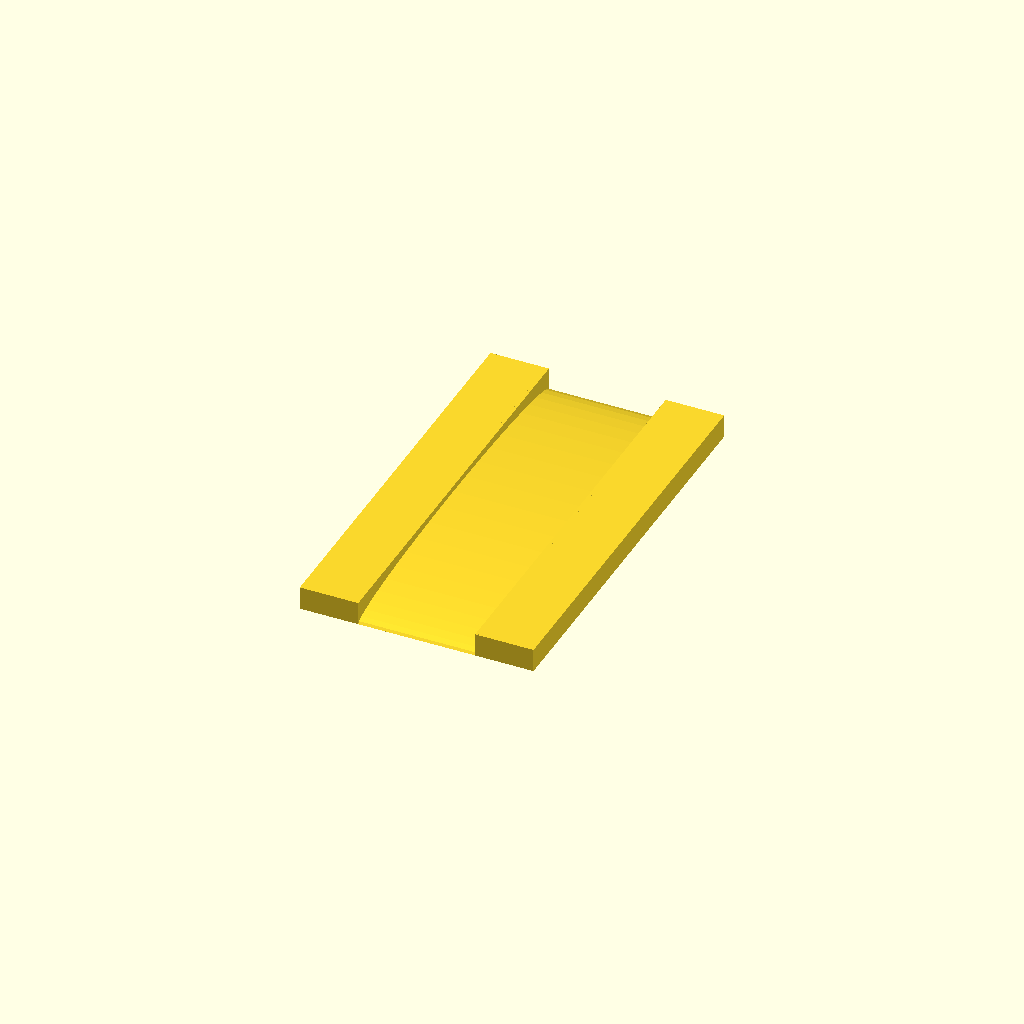
Cell 1: rendered with the file's own defaults.
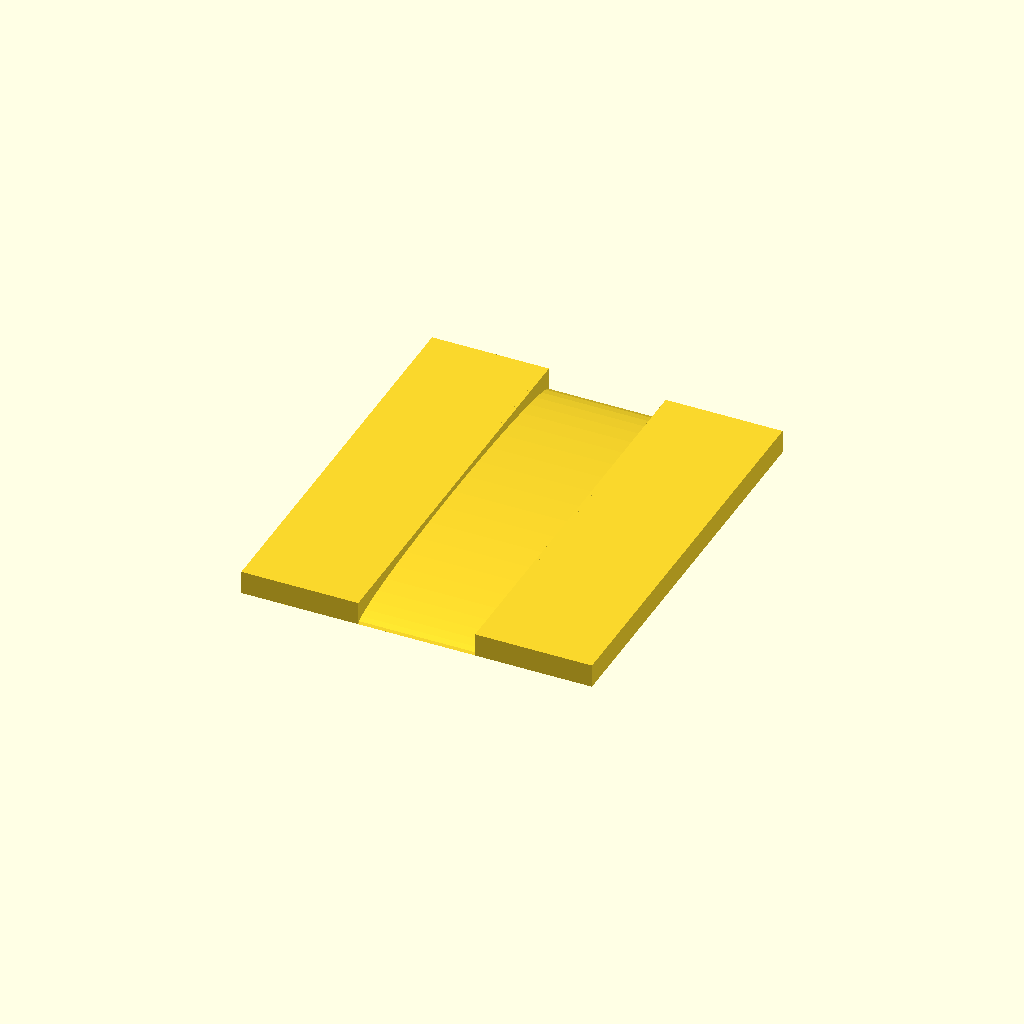
Cell 2: the same model with tab_w = 20.
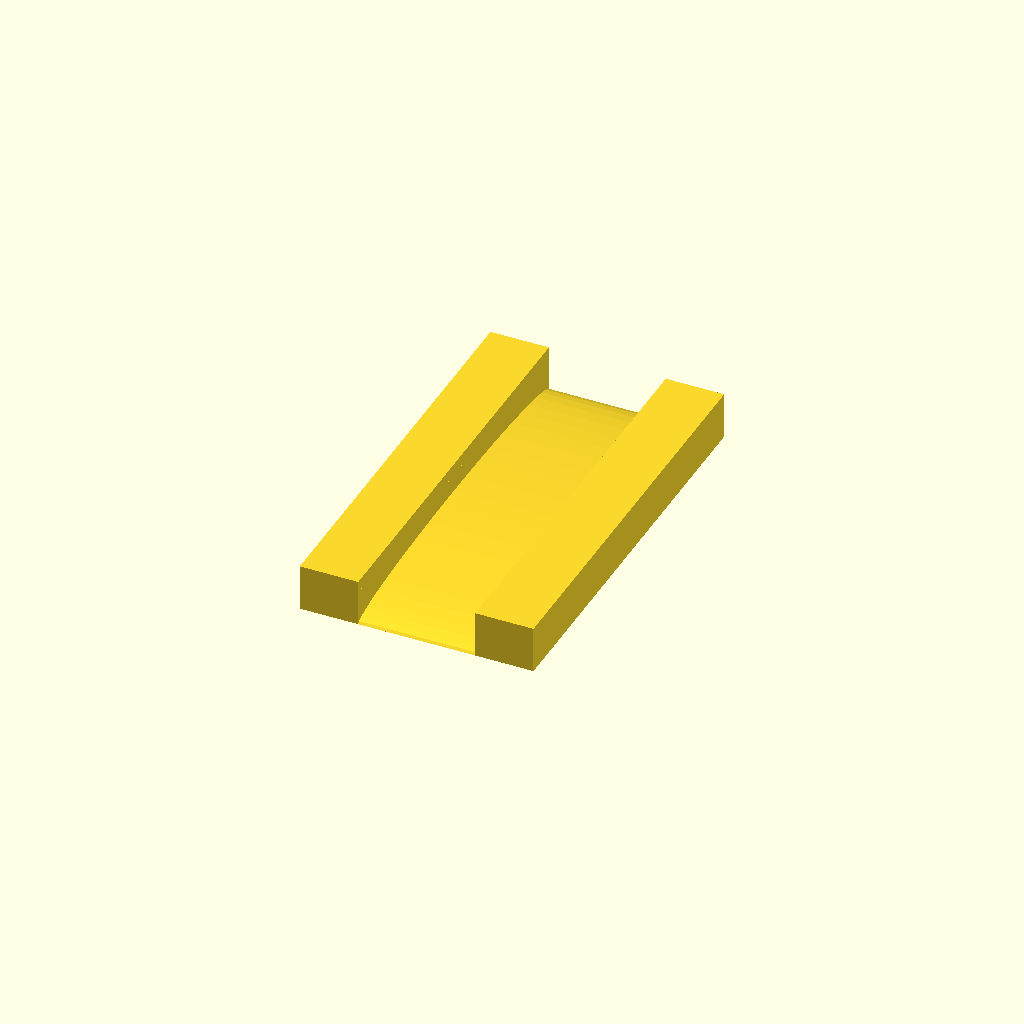
Cell 3 — tab_thickness set to 8, the other parameters unchanged.
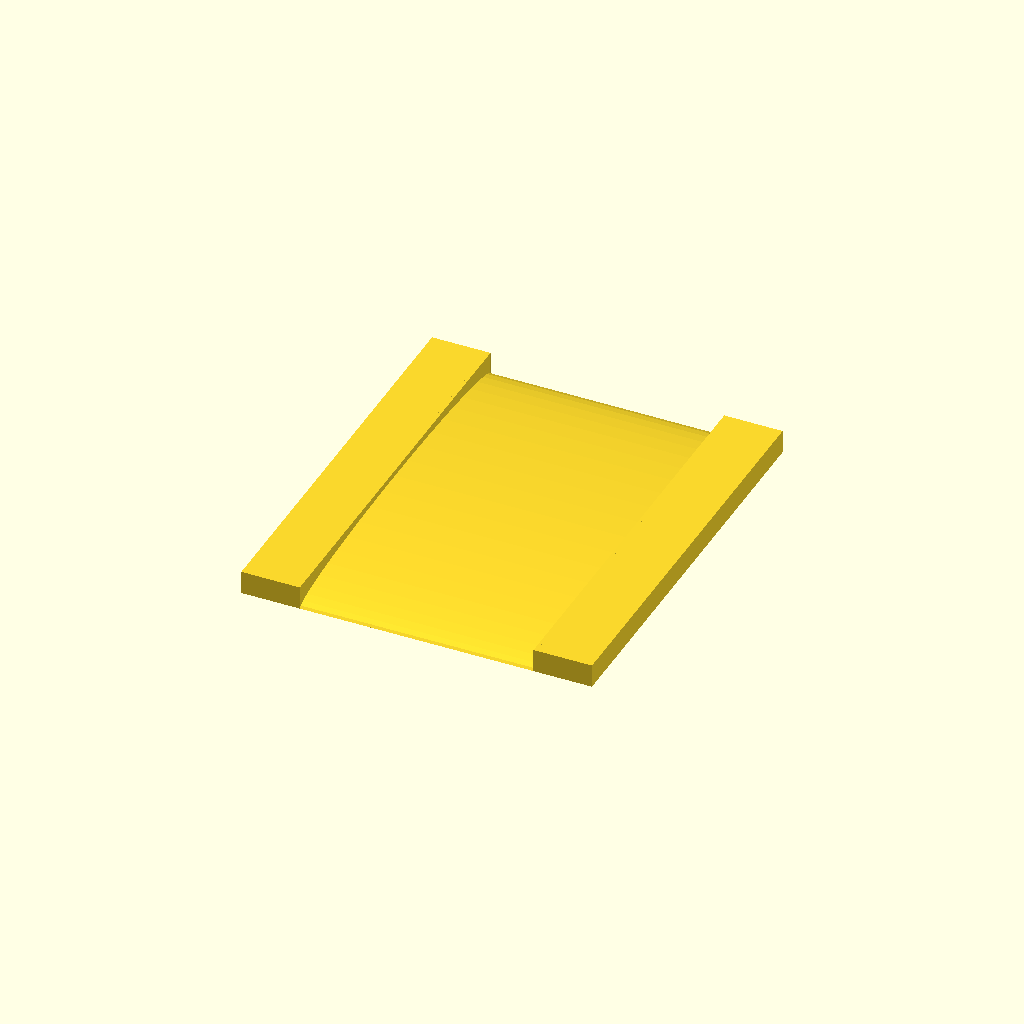
Cell 4 — gap_x set to 40, the other parameters unchanged.
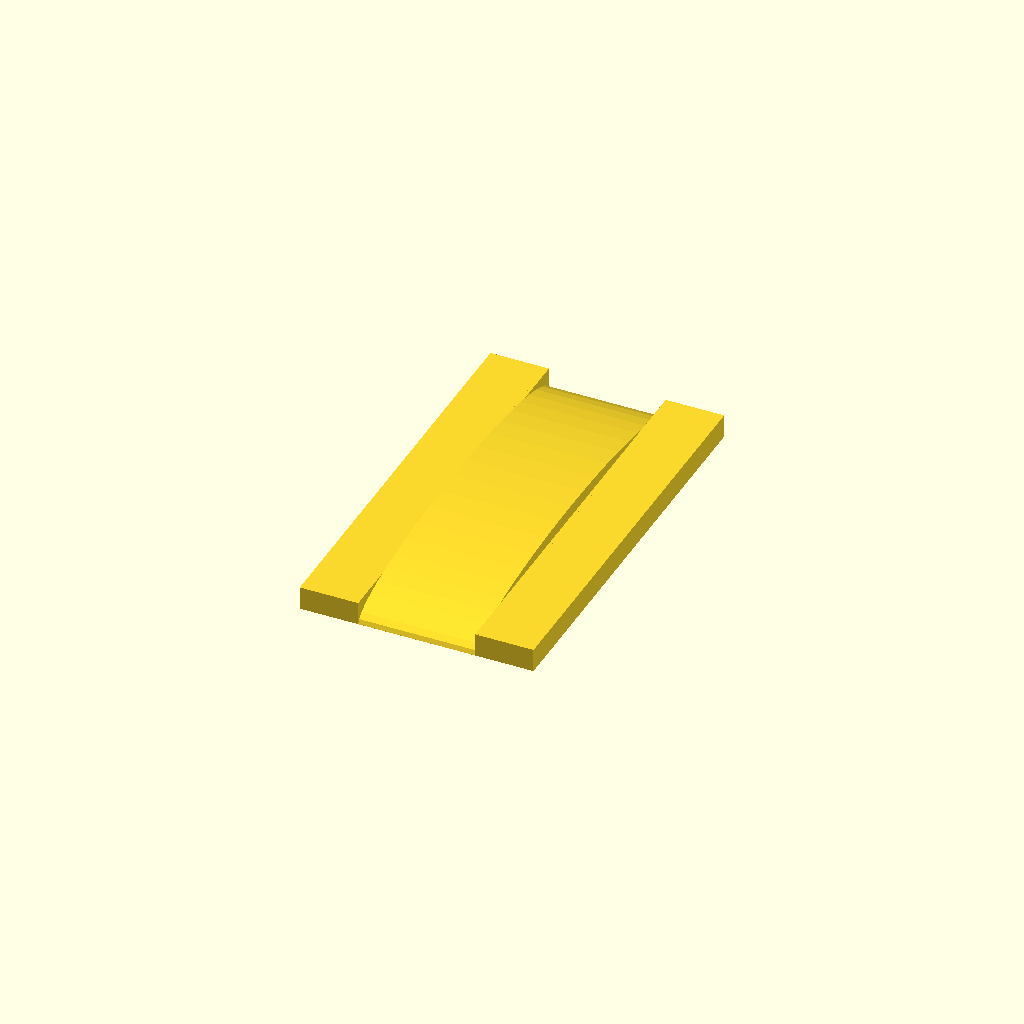
Cell 5: bridge_thickness = 6 (everything else at default).
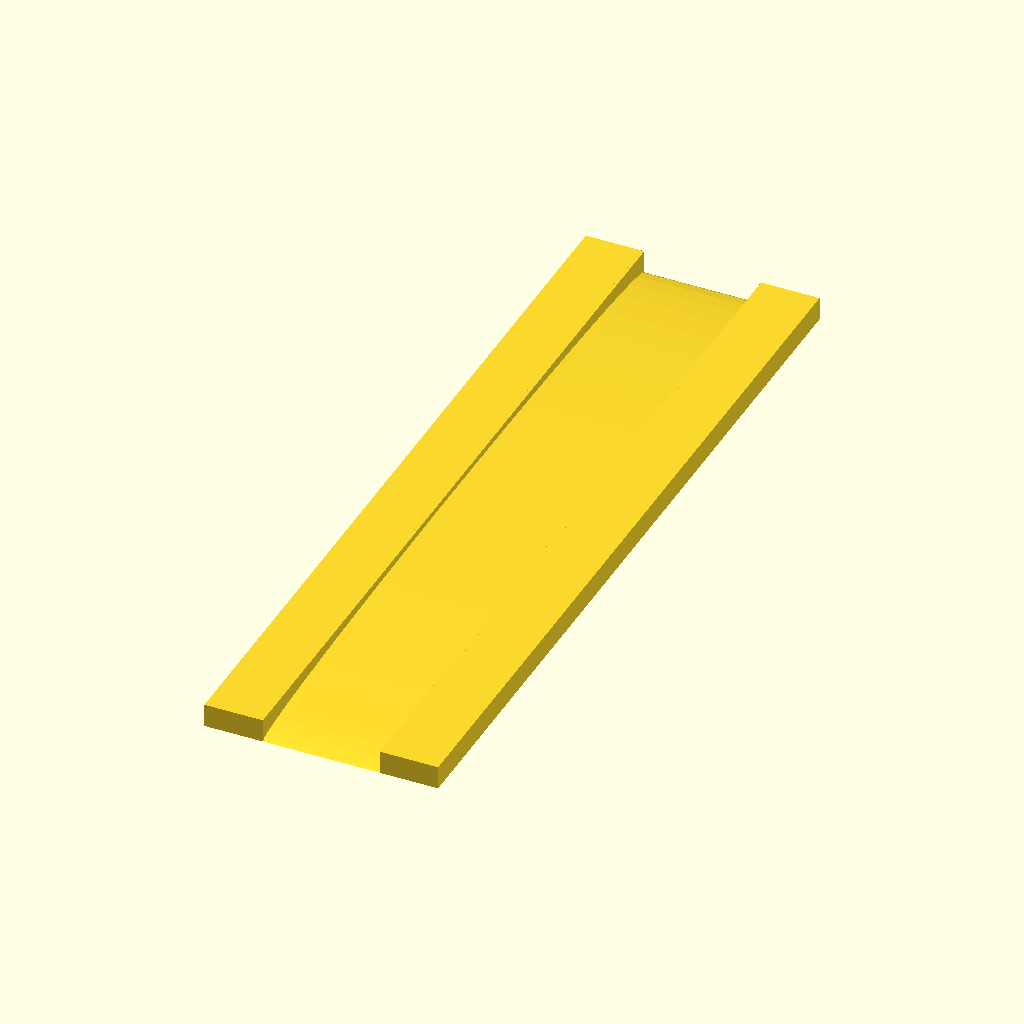
Cell 6: bridge_width = 140 (everything else at default).
One fixed orthographic camera (rotation 55°, 0°, 25°; colour scheme Cornfield) for every cell.
Source of the model, key-tray-alignment-plate/plate.scad:
// Alignment plate for two side-by-side wooden key trays.
// A small plastic plate: two locating tabs, each nesting in the shallow
// decorative recess on a box's underside, joined by an arched bridge across
// the seam — so the two boxes stay aligned and can't drift apart.
//
// Axes: X runs across the two boxes (the bridge direction),
//       Y runs along the seam between them.

// Tab — the rectangular locating rail on each side; sits in a box's underside
// recess and runs the full length of the bridge.
tab_w = 10;            // X, across the boxes
tab_thickness = 4;     // <= recess depth (~5mm) so the boxes don't rock

// Bridge — spans the seam and joins the two tabs.
gap_x = 20;            // bridge span between the tabs (X)
bridge_thickness = 3;  // arch height at the peak
bridge_width = 70;     // bridge extent along the seam (Y); tabs share this length

// Derived
tab_h = bridge_width;                   // tabs run the full bridge length
tab_center_x = gap_x / 2 + tab_w / 2;   // tab butts flush against the bridge end
bridge_len_x = gap_x;                   // X length of the bridge bar

$fn = 48;

module tab() {
  translate([-tab_w / 2, -tab_h / 2, 0])
    cube([tab_w, tab_h, tab_thickness]);
}

module bridge() {
  // Cross-section (Y-Z) is a half-ellipse: flat bottom, arched top like a
  // bridge, peaking at bridge_thickness in the middle.
  r = bridge_width / 2;

  scale([1, 1, bridge_thickness / r])
    intersection() {
      rotate([0, 90, 0])
        cylinder(h = bridge_len_x, r = r, center = true);

      // Keep only the top half (z >= 0) so the bottom stays flat.
      translate([0, 0, r])
        cube([bridge_len_x + 1, bridge_width, 2 * r], center = true);
    }
}

module plate() {
  union() {
    for (sx = [-1, 1])
      translate([sx * tab_center_x, 0, 0])
        tab();

    bridge();
  }
}

// Render selector: "all" for the full plate, "bridge" to test just the bridge.
part = "all";

if (part == "bridge") bridge();
else plate();
Customizer parameters (derived from the source; name, type, default, range or options):
tab_w: number, default 10
tab_thickness: number, default 4
gap_x: number, default 20
bridge_thickness: number, default 3
bridge_width: number, default 70
